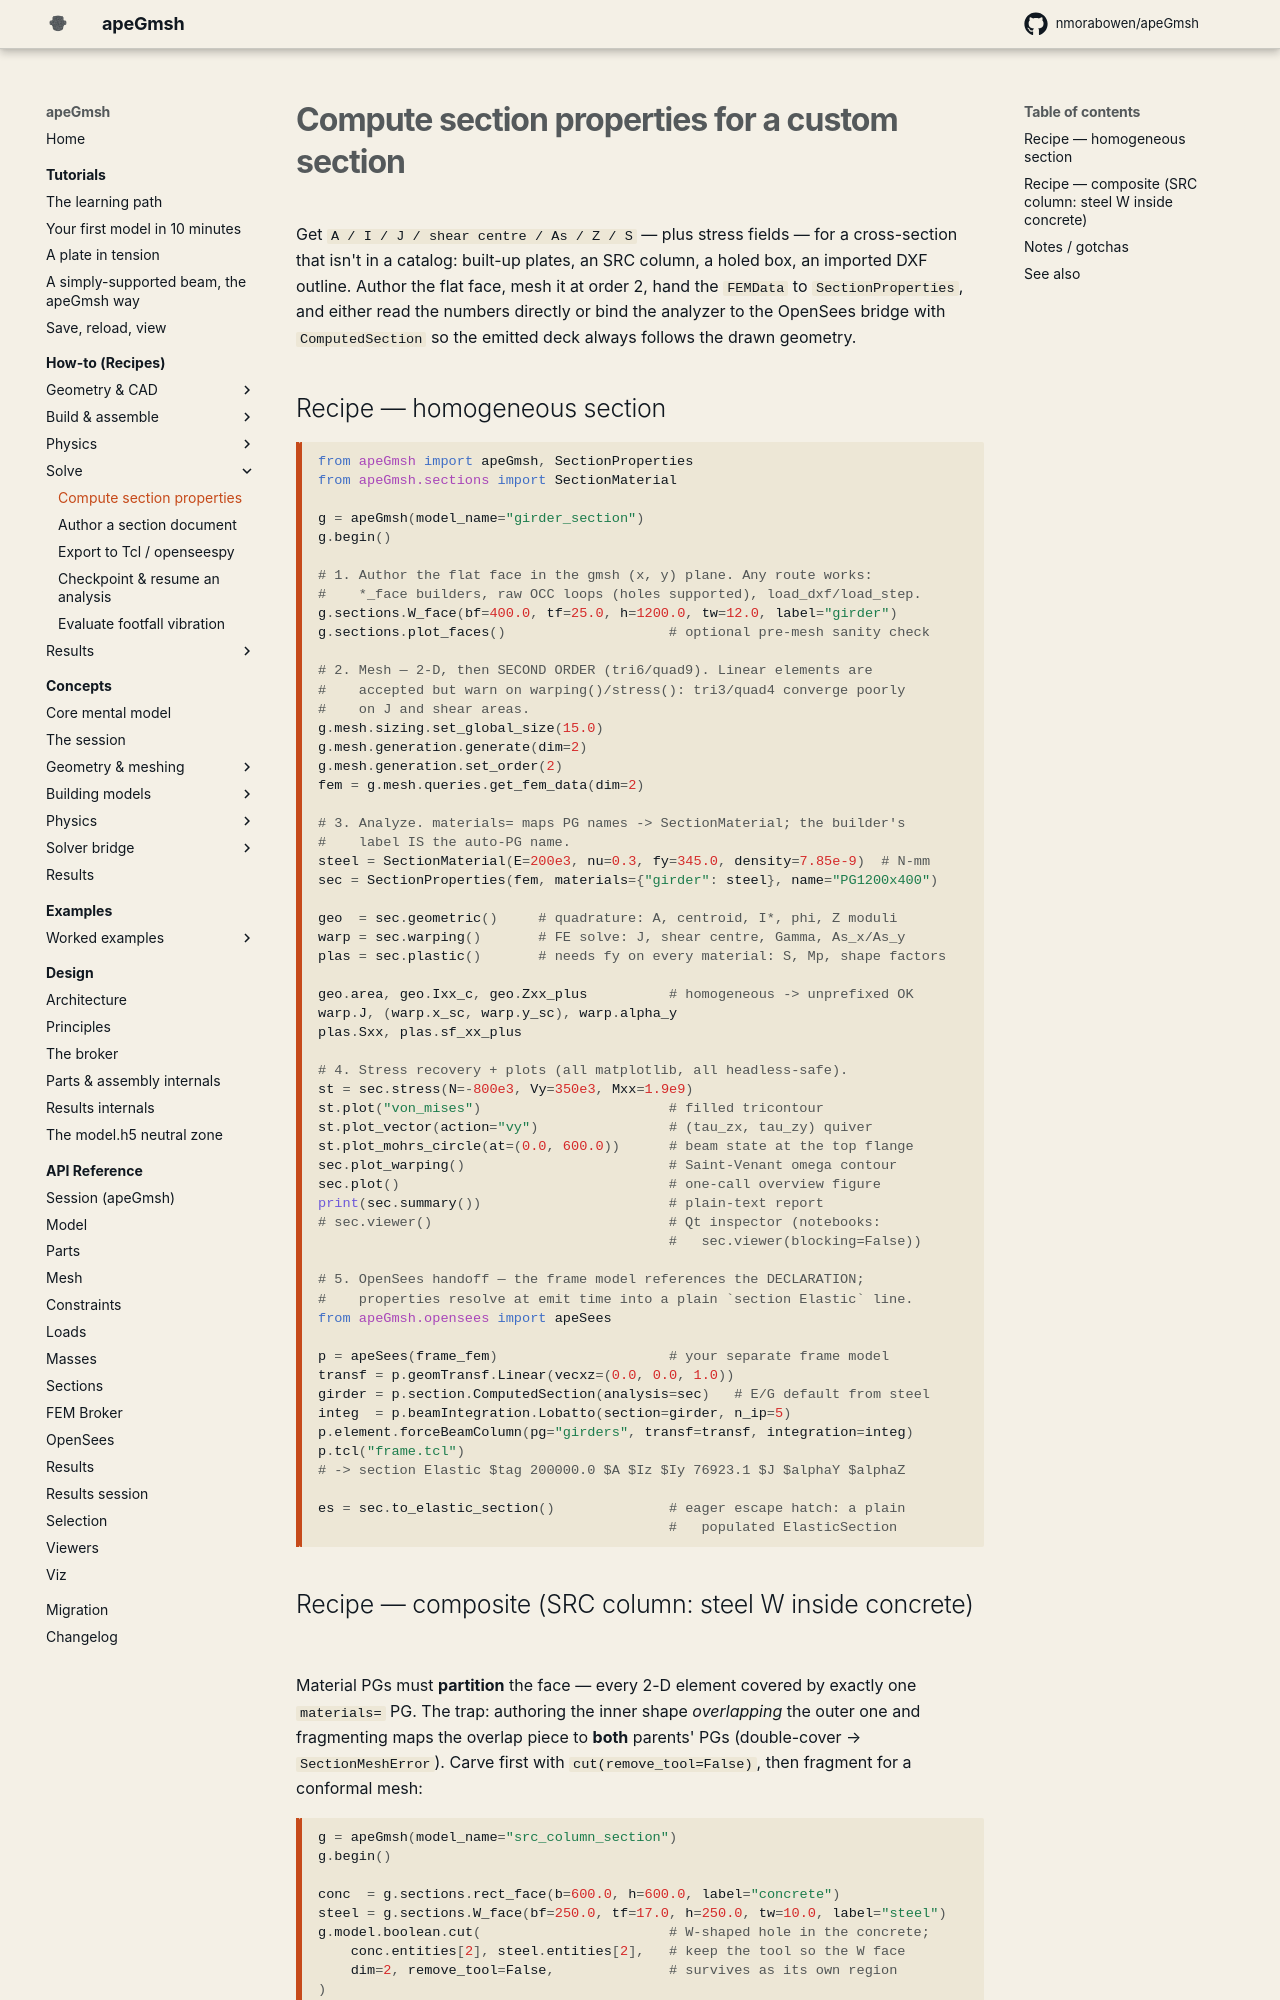

repository: jaabell/apeGmsh · page: how-to/section-properties/index.html · generator: mkdocs

# Compute section properties for a custom section

Get `A / I / J / shear centre / As / Z / S` — plus stress fields — for a
cross-section that isn't in a catalog: built-up plates, an SRC column, a
holed box, an imported DXF outline. Author the flat face, mesh it at
order 2, hand the `FEMData` to `SectionProperties`, and either read the
numbers directly or bind the analyzer to the OpenSees bridge with
`ComputedSection` so the emitted deck always follows the drawn geometry.

## Recipe — homogeneous section

```python
from apeGmsh import apeGmsh, SectionProperties
from apeGmsh.sections import SectionMaterial

g = apeGmsh(model_name="girder_section")
g.begin()

# 1. Author the flat face in the gmsh (x, y) plane. Any route works:
#    *_face builders, raw OCC loops (holes supported), load_dxf/load_step.
g.sections.W_face(bf=400.0, tf=25.0, h=1200.0, tw=12.0, label="girder")
g.sections.plot_faces()                    # optional pre-mesh sanity check

# 2. Mesh — 2-D, then SECOND ORDER (tri6/quad9). Linear elements are
#    accepted but warn on warping()/stress(): tri3/quad4 converge poorly
#    on J and shear areas.
g.mesh.sizing.set_global_size(15.0)
g.mesh.generation.generate(dim=2)
g.mesh.generation.set_order(2)
fem = g.mesh.queries.get_fem_data(dim=2)

# 3. Analyze. materials= maps PG names -> SectionMaterial; the builder's
#    label IS the auto-PG name.
steel = SectionMaterial(E=200e3, nu=0.3, fy=345.0, density=7.85e-9)  # N-mm
sec = SectionProperties(fem, materials={"girder": steel}, name="PG1200x400")

geo  = sec.geometric()     # quadrature: A, centroid, I*, phi, Z moduli
warp = sec.warping()       # FE solve: J, shear centre, Gamma, As_x/As_y
plas = sec.plastic()       # needs fy on every material: S, Mp, shape factors

geo.area, geo.Ixx_c, geo.Zxx_plus          # homogeneous -> unprefixed OK
warp.J, (warp.x_sc, warp.y_sc), warp.alpha_y
plas.Sxx, plas.sf_xx_plus

# 4. Stress recovery + plots (all matplotlib, all headless-safe).
st = sec.stress(N=-800e3, Vy=350e3, Mxx=1.9e9)
st.plot("von_mises")                       # filled tricontour
st.plot_vector(action="vy")                # (tau_zx, tau_zy) quiver
st.plot_mohrs_circle(at=(0.0, 600.0))      # beam state at the top flange
sec.plot_warping()                         # Saint-Venant omega contour
sec.plot()                                 # one-call overview figure
print(sec.summary())                       # plain-text report
# sec.viewer()                             # Qt inspector (notebooks:
                                           #   sec.viewer(blocking=False))

# 5. OpenSees handoff — the frame model references the DECLARATION;
#    properties resolve at emit time into a plain `section Elastic` line.
from apeGmsh.opensees import apeSees

p = apeSees(frame_fem)                     # your separate frame model
transf = p.geomTransf.Linear(vecxz=(0.0, 0.0, 1.0))
girder = p.section.ComputedSection(analysis=sec)   # E/G default from steel
integ  = p.beamIntegration.Lobatto(section=girder, n_ip=5)
p.element.forceBeamColumn(pg="girders", transf=transf, integration=integ)
p.tcl("frame.tcl")
# -> section Elastic $tag 200000.0 $A $Iz $Iy 76923.1 $J $alphaY $alphaZ

es = sec.to_elastic_section()              # eager escape hatch: a plain
                                           #   populated ElasticSection
```
